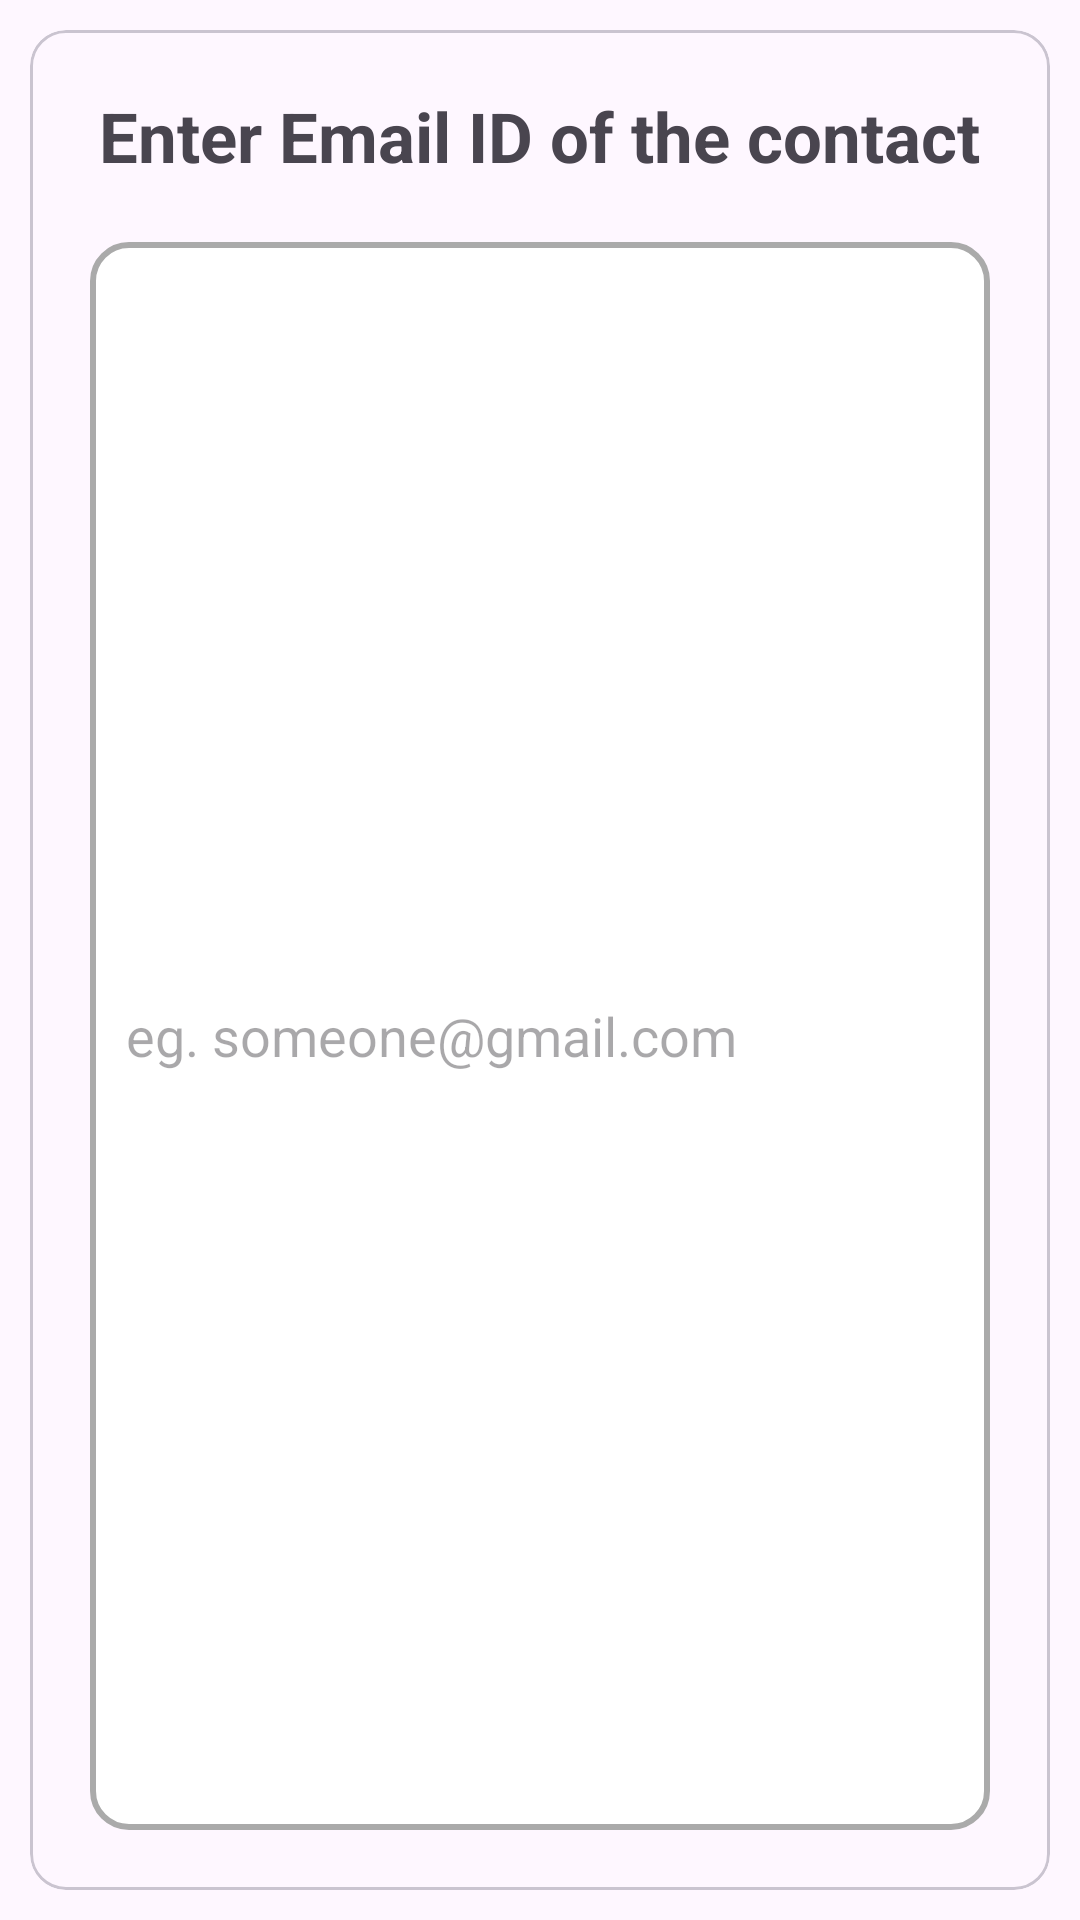

This screen was rendered from an Android layout file. Write that file and the resources it references.
<!-- AndroidManifest.xml: application theme Theme.Pigeon -->
<!-- res/layout/input_dialog.xml -->
<androidx.constraintlayout.widget.ConstraintLayout
    xmlns:android="http://schemas.android.com/apk/res/android"
    xmlns:app="http://schemas.android.com/apk/res-auto"
    xmlns:tools="http://schemas.android.com/tools"
    android:layout_height="wrap_content"
    android:layout_width="match_parent"
    android:padding="10dp"
    android:layout_gravity="center">

    <com.google.android.material.card.MaterialCardView
        android:layout_width="match_parent"
        android:layout_height="match_parent"
        app:layout_constraintBottom_toBottomOf="parent"
        app:layout_constraintEnd_toEndOf="parent"
        app:layout_constraintStart_toStartOf="parent"
        app:layout_constraintTop_toTopOf="parent">

        <LinearLayout
            android:layout_width="match_parent"
            android:layout_height="match_parent"
            android:orientation="vertical"
            android:padding="20dp">

            <com.google.android.material.textview.MaterialTextView
                android:id="@+id/headtext"
                android:layout_width="wrap_content"
                android:layout_height="wrap_content"
                android:text="Enter Email ID of the contact"
                android:textStyle="bold"
                android:textSize="23dp"
                android:textAlignment="center"
                android:layout_gravity="center"/>

            <Space
                android:layout_width="match_parent"
                android:layout_height="20dp"/>

            <com.google.android.material.textfield.TextInputEditText
                android:id="@+id/inputText"
                android:layout_width="match_parent"
                android:layout_height="match_parent"
                android:background="@drawable/border_edittext"
                android:drawablePadding="12dp"
                android:hint="eg. someone@gmail.com"
                android:padding="12dp"
                android:layout_gravity="center"/>

            <Space
                android:layout_width="match_parent"
                android:layout_height="20dp"/>

            <LinearLayout
                android:layout_width="match_parent"
                android:layout_height="wrap_content"
                android:orientation="horizontal">

                <androidx.constraintlayout.widget.ConstraintLayout
                    android:layout_width="match_parent"
                    android:layout_height="match_parent">

                    <com.google.android.material.button.MaterialButton
                        android:id="@+id/addUserButton"
                        android:layout_width="wrap_content"
                        android:layout_height="wrap_content"
                        android:layout_gravity="center"
                        android:text="Confirm"
                        app:layout_constraintBottom_toBottomOf="parent"
                        app:layout_constraintHorizontal_bias="0.5"
                        app:layout_constraintEnd_toEndOf="parent"
                        app:layout_constraintTop_toTopOf="parent" />


                </androidx.constraintlayout.widget.ConstraintLayout>

            </LinearLayout>



        </LinearLayout>

    </com.google.android.material.card.MaterialCardView>
</androidx.constraintlayout.widget.ConstraintLayout>
<!-- resources referenced by this layout -->
<resources>
  <!-- drawable border_edittext (drawable) -->
  <?xml version="1.0" encoding="utf-8"?>
  <selector xmlns:android="http://schemas.android.com/apk/res/android">
  
      
      <item android:state_enabled="true" android:state_focused="true">
          <shape android:shape="rectangle">
              <solid android:color="@android:color/white" />
              <corners android:radius="12dp" />
              <stroke android:width="2dp" android:color="@color/purple" />
          </shape>
      </item>
  
      
      <item android:state_enabled="true">
          <shape android:shape="rectangle">
              <solid android:color="@android:color/white" />
              <corners android:radius="12dp" />
              <stroke android:width="2dp" android:color="@android:color/darker_gray" />
          </shape>
      </item>
  
  </selector>
  <style name="Theme.Pigeon" parent="Base.Theme.Pigeon" />
  <style name="Base.Theme.Pigeon" parent="Theme.Material3.Light.NoActionBar">
          
          
  
  
      </style>
</resources>
